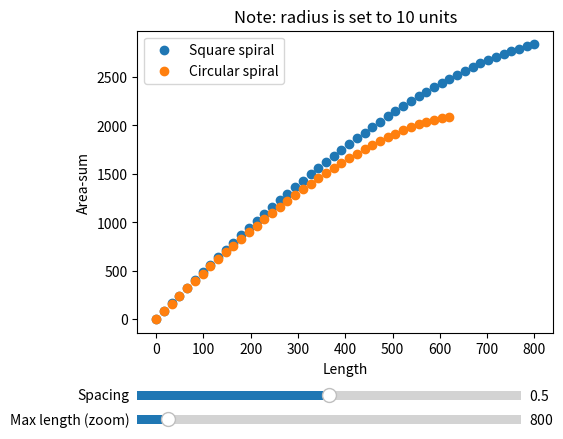

Generate this figure with matplotlib:
import math
import numpy as np
import matplotlib.pyplot as plt
from matplotlib.widgets import Slider, Button
from scipy import integrate
from scipy import optimize


# Returns length of spiral. Proof: https://planetcalc.com/3707/
def length_of_circle_spiral(a, b, theta):
    return integrate.quad(lambda t: math.sqrt((a - b*t)**2 + b**2), 0, theta)[0]


# Returns sum of coil areas
def area_sum_of_circle_spiral(a, b, theta):
    return integrate.quad(lambda t: 0.5*(a - b*t)**2, 0, theta)[0]

def properties_of_circle_spiral(length, spacing, outer_radius):

    a = outer_radius
    b = spacing / (2 * math.pi)

    if b == 0:  # If b is 0 we have a perfect circle
        theta = length / a  # Circle arc length formula
    else:
        # a/b gives theta that results in 0 inner radius
        # If user gives a greater length, use that (even though it physically won't fit)
        max_theta = max(length/b, a/b)

        # Use math to find theta that gives a spiral of the desired length
        theta = optimize.brentq(
            lambda t: length_of_circle_spiral(a, b, t) - length, 0, max_theta)

    # Calculate and return other properties from theta
    inner_radius = a - b*theta
    if inner_radius < 0: return float('nan')
    area_sum = area_sum_of_circle_spiral(a, b, theta)

    return  area_sum


def properties_of_square_spiral(length, spacing, outer_radius):
    r = outer_radius
    s = spacing
    
    length -= r*2
    area_sum = r**2

    if length > 0:
        while length > 0:
            length -= 4*r
            area_sum += 2 * r**2

            r -= s/2
            if r < 0: return float('nan')

        r += s/2
    if length < -2*r:
        area_sum -= r ** 2
        length += 2*r
    
    area_sum -= -length * r / 2
    
    return area_sum


# Define initial parameters
init_spacing = 0.5
init_length = 800
outer_radius = 10

lengths = np.linspace(0, init_length, 50)
areas_square = [properties_of_square_spiral(length, init_spacing, outer_radius) for length in lengths]
areas_circle = [properties_of_circle_spiral(length, init_spacing, outer_radius) for length in lengths]

# Create the figure and the line that we will manipulate
fig, ax = plt.subplots()
ax.set_title("Note: radius is set to 10 units")
line_square = ax.scatter(lengths, areas_square, label='Square spiral')
line_circle = ax.scatter(lengths, areas_circle, label="Circular spiral")
ax.legend()



ax.set_xlabel('Length')
ax.set_ylabel('Area-sum')

# adjust the main plot to make room for the sliders
fig.subplots_adjust(left=0.25, bottom=0.25)

# Make a horizontal slider to control the spacing.
ax_spacing = fig.add_axes([0.25, 0.1, 0.6, 0.04])
spacing_slider = Slider(
    ax=ax_spacing,
    label='Spacing',
    valmin=0,
    valmax=1,
    valinit=init_spacing,
)


ax_length = fig.add_axes([0.25, 0.05, 0.6, 0.04])
length_slider = Slider(
    ax=ax_length,
    label='Max length (zoom)',
    valmin=1,
    valmax=10000,
    valinit=init_length,
)


# The function to be called anytime a slider's value changes
def update(_):
    s = spacing_slider.val
    max_l = length_slider.val
    lengths = np.linspace(0, max_l, 50)
    areas_square = [properties_of_square_spiral(length, s, outer_radius) for length in lengths]
    areas_circle = [properties_of_circle_spiral(length, s, outer_radius) for length in lengths]

    line_square.set_offsets(np.c_[lengths, areas_square])
    line_circle.set_offsets(np.c_[lengths, areas_circle])

    max_y = max(areas_square)

    ax.set_xlim(-0.05*max_l, 1.05*max_l)
    ax.set_ylim(-0.05*max_y, 1.05*max_y)

    fig.canvas.draw_idle()


# register the update function with each slider
spacing_slider.on_changed(update)
length_slider.on_changed(update)


plt.show()